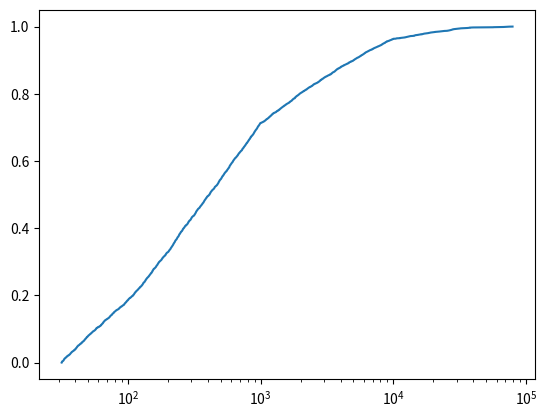

Write Python code to recreate this figure.
import numpy as np
import matplotlib.pyplot as plt


if __name__ == '__main__':
	service = list()

	for _ in range(5000):
		flip1 = np.random.uniform()
		num_jobs = 0

		if flip1 < 0.7:
			num_jobs = 1
		elif flip1 < 0.95:
			num_jobs = np.random.choice([3,4])
		else:
			num_jobs = 8


		flip2 = np.random.uniform()
		time_per_job = 0

		if flip2 < 0.8:
			time_per_job = np.random.uniform(low=1.5,high=3)
		else:
			time_per_job = np.random.uniform(low=3,high=4)

		service.append(np.power(10,time_per_job) * num_jobs)


	service.sort()
	cdf = np.linspace(0,1,len(service))

	plt.xscale('log')
	plt.plot(service, cdf)
	plt.show()



